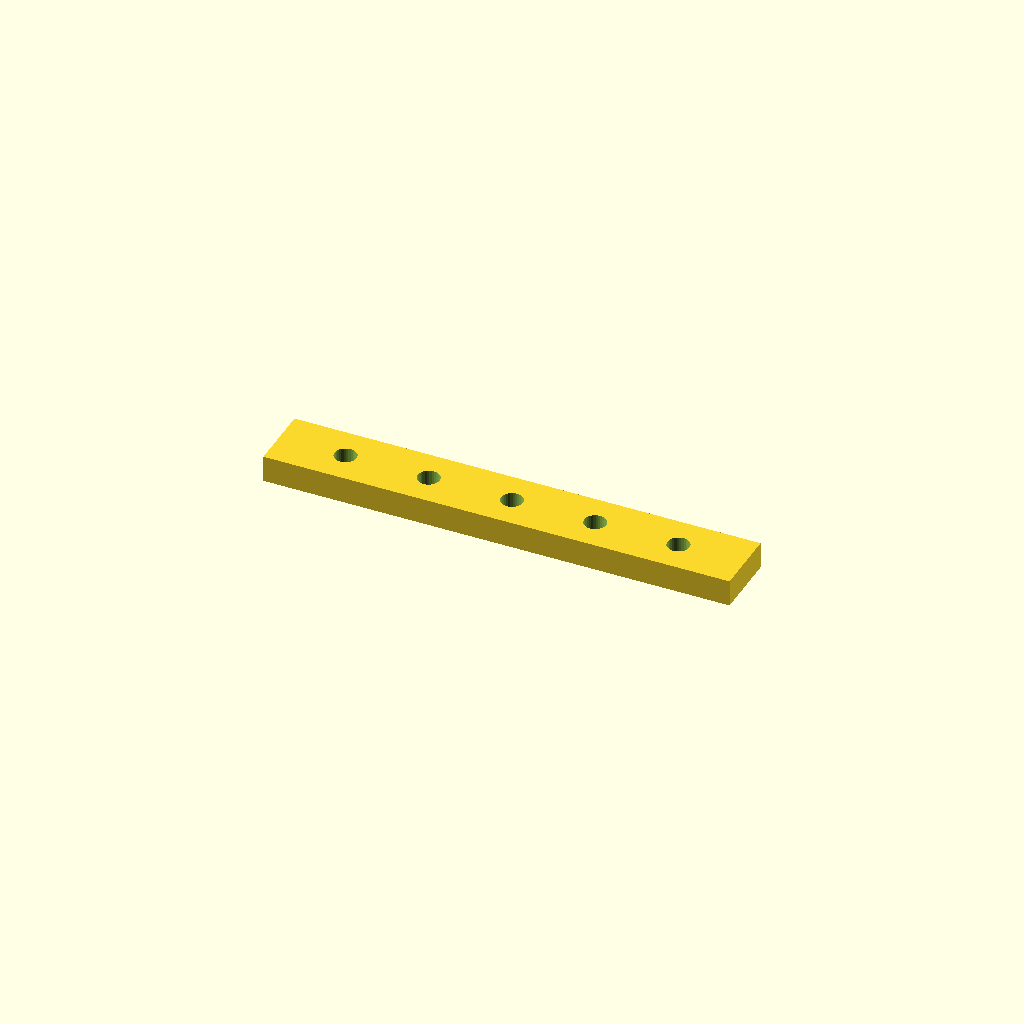
Cell 1: rendered with the file's own defaults.
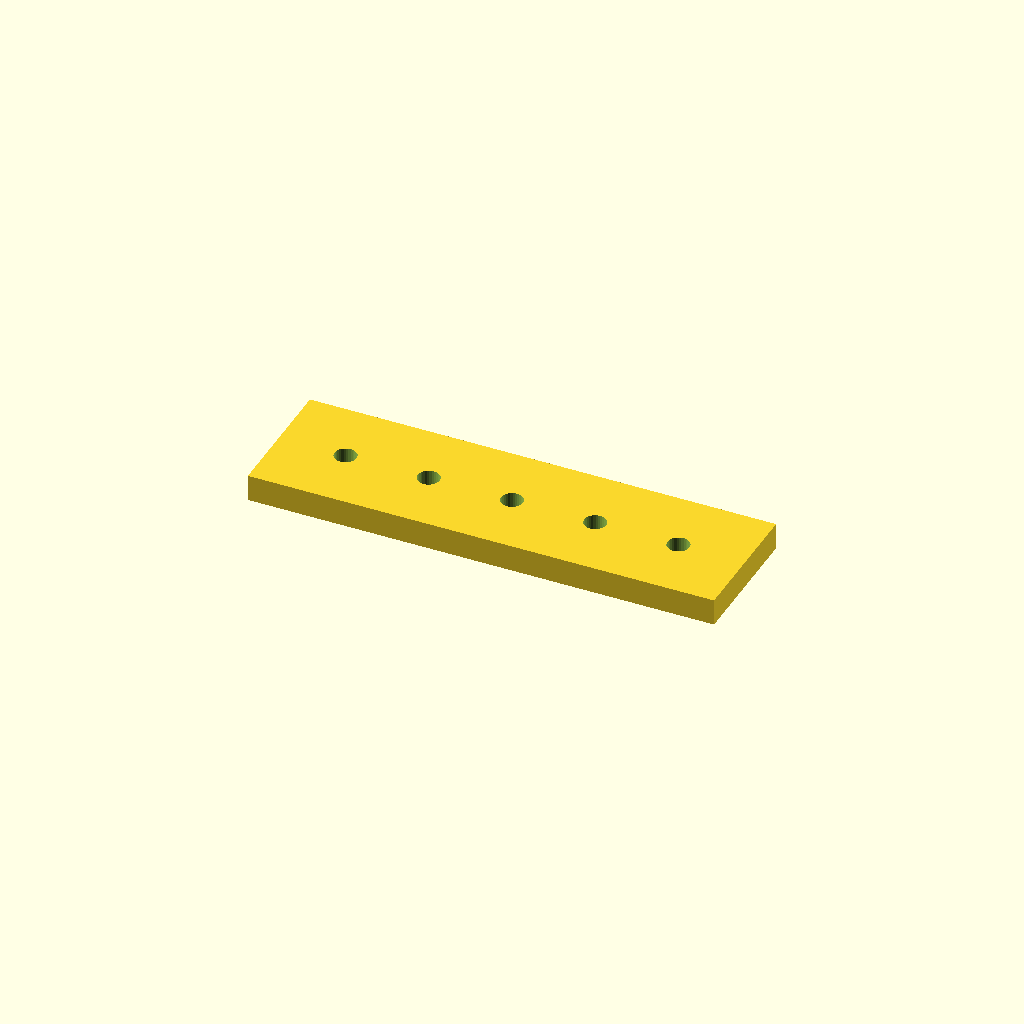
Cell 2: the same model with bar_w = 40.
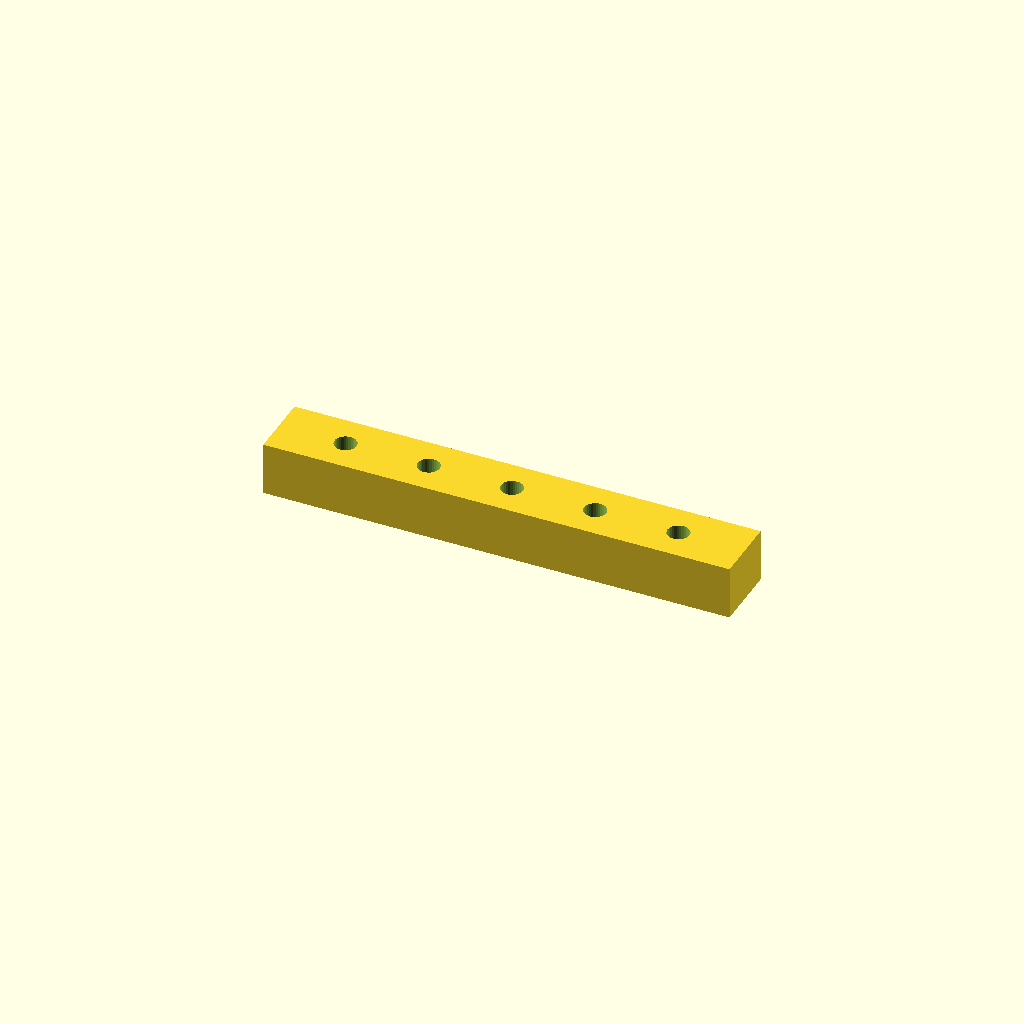
Cell 3: bar_t = 16 (everything else at default).
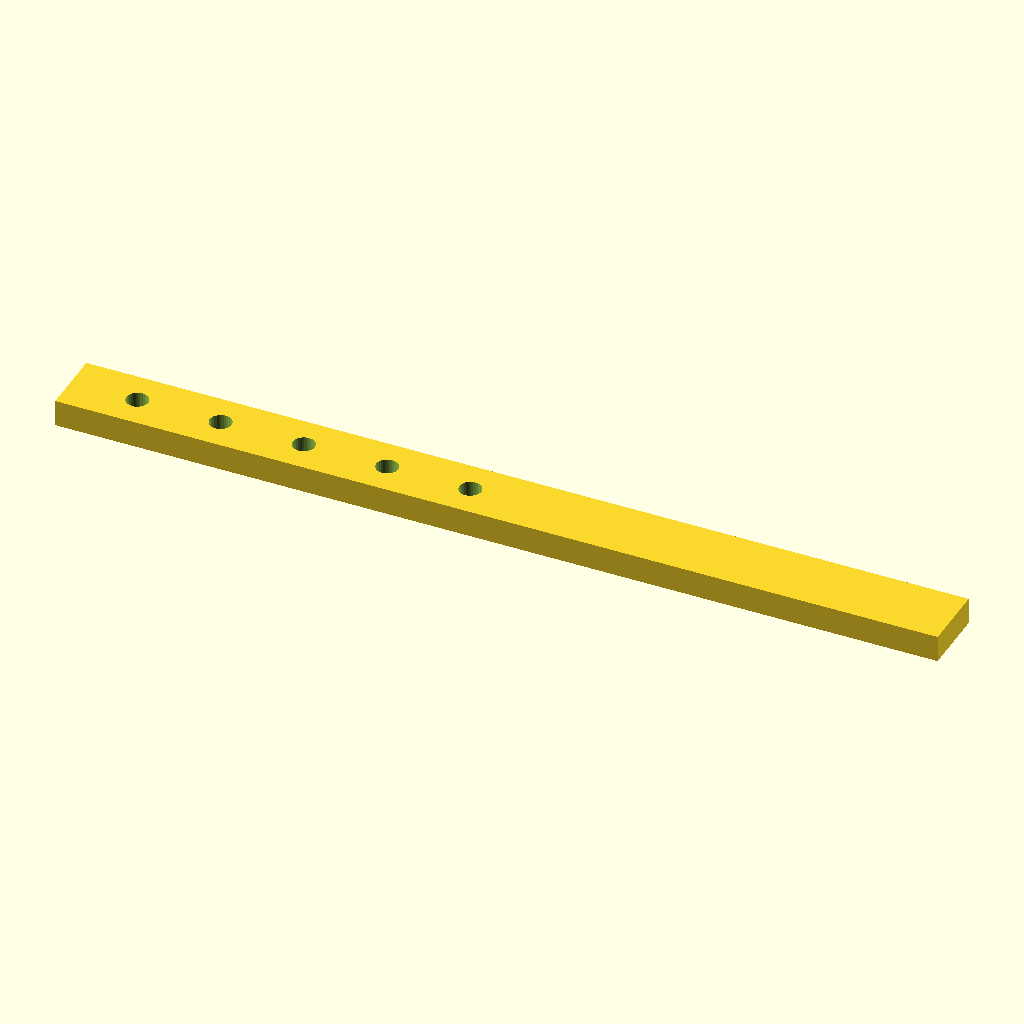
Cell 4 — holes set to 10, the other parameters unchanged.
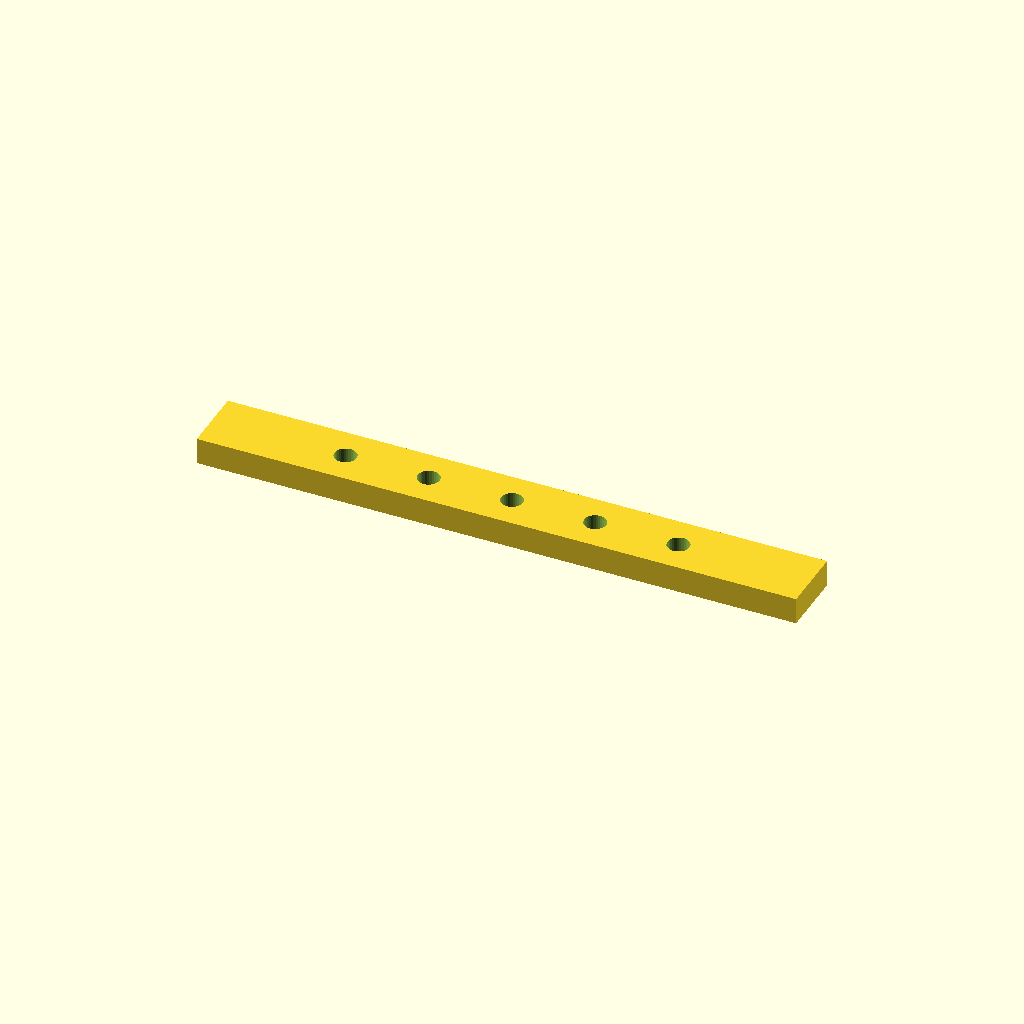
Cell 5 — edge set to 40, the other parameters unchanged.
One fixed orthographic camera (rotation 55°, 0°, 25°; colour scheme Cornfield) for every cell.
The OpenSCAD source (optional_data/data/place1/ventrows/part_0178.scad):
$fn = 32;

// ----------------------------------------------------------------------
// Hole bar, 5 x Ø6.6
// skip layout, 20 mm edge offset
// ----------------------------------------------------------------------

// --- parameters (mm) ---
bar_w = 20;         // bar width (Y)
bar_t = 8;          // bar thickness (Z)
holes = 5;          // holes per row
hole_d = 6.6;       // hole diameter
edge = 20;          // offset from the bar end to the first hole
grid_pitch = 12.5;  // grid the bar was laid out on

// --- derived feature positions (mm) ---
pitch = grid_pitch * 2;       // = 25   holes sit every other grid slot
span = (holes - 1) * pitch;   // = 100   distance between the end holes
bar_l = span + 2 * edge;      // = 140   overall bar length
start_x = -bar_l / 2 + edge;  // = -50   X of the first hole
feature_centers = [
  [start_x + 0 * pitch, 0],
  [start_x + 1 * pitch, 0],
  [start_x + 2 * pitch, 0],
  [start_x + 3 * pitch, 0],
  [start_x + 4 * pitch, 0]
];   // hole centres of the first row

// bar with one row of holes, drilled from feature_centers
difference() {
  translate([-bar_l / 2, -bar_w / 2, -bar_t / 2]) cube([bar_l, bar_w, bar_t]);
  for (centre = feature_centers)
    translate([centre[0], centre[1], 0])
      cylinder(d = hole_d, h = bar_t + 2, center = true);
}
Parameter table extracted from the source (name, type, default, range or options):
bar_w: number, default 20
bar_t: number, default 8
holes: number, default 5
hole_d: number, default 6.6
edge: number, default 20
grid_pitch: number, default 12.5
